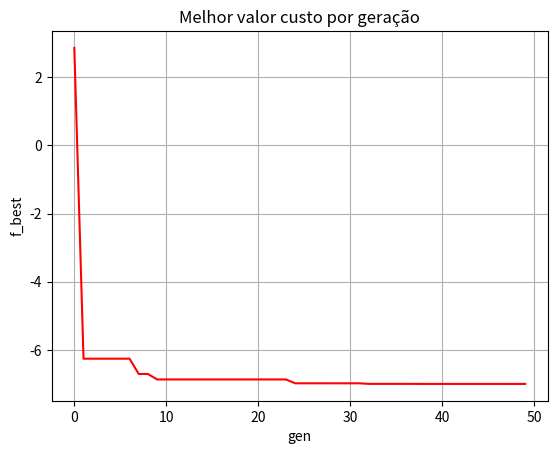

This chart was generated by the following Python code:
# Algoritmo de Evolução Diferencial - ED
# [redacted]

import numpy as np
import matplotlib.pyplot as plt
plt.close('all')

Fcusto = lambda x,y: x**2 - 4*x + y**2 - y - x*y

n = 2
gen = 0
genmax = 50
Cr = 0.65
Np = 7*n
cruzamento = 'exp' # 'exp' para exponencial e 'bin' para binomial
mutacao = 'best' # 'best' ou 'rand'
lim_sup = np.array([10, 5])
lim_inf = np.array([-10, -5])

v = np.empty((Np, n))
v.fill(np.nan)

u = np.empty((Np, n))
u.fill(np.nan)

fx = np.empty(Np)
fx.fill(np.nan)

fu = np.empty(Np)
fu.fill(np.nan)

f_best = np.empty(genmax)
f_best.fill(np.nan)

x = np.random.rand(Np, n) * (lim_sup - lim_inf) + lim_inf
for i in range(Np):
    fx[i] = Fcusto(x[i][0], x[i][1])

while gen < genmax:
    # Mutação
    for i in range(Np):
        if mutacao == 'best':
            a = fx.argmin()
        elif mutacao == 'rand':
            a = np.random.randint(0, Np)

        b = np.random.randint(0, Np)
        c = np.random.randint(0, Np)

        while b == a or b == c:
            b = np.random.randint(0, Np)
        while c == a or c == b:
            c = np.random.randint(0, Np)

        F = 0.5 + 0.5 * np.random.rand()
        v[i] = x[a] + F * (x[b] - x[c])

    # Cruzamento
    if cruzamento == 'bin':
        for i in range(Np):
            for j in range(n):
                if np.random.rand() <= Cr:
                    u[i][j] = v[i][j]
                else:
                    u[i][j] = x[i][j]
    elif cruzamento == 'exp':
        u = x.copy()
        for i in range(Np):
            p1 = np.random.randint(0, n)
            p2 = np.random.randint(0, n)
            aux = 0

            j = 0
            while aux < p2:
                if j >= p1:
                    u[i][j] = v[i][j]
                    aux += 1
                j += 1

                if j == (Np):
                    p1 = 0
                    j = 0

    # Competição
    for i in range(Np):
        fu[i] = Fcusto(u[i][0], u[i][1])

    for i in range(Np):
        if fu[i] <= fx[i]:
            x[i] = u[i]
            fx[i] = fu[i]

    pos = fx.argmin()
    f_best[gen] = fx[pos]

    gen += 1

print('Solução ótima:')
print(f_best[gen - 1])

# Plota o gráfico do melhor valor custo por geração.
plt.figure()
plt.plot(np.arange(0, genmax), f_best, 'r')
plt.title('Melhor valor custo por geração')
plt.xlabel('gen')
plt.ylabel('f_best')
plt.grid()
plt.show()